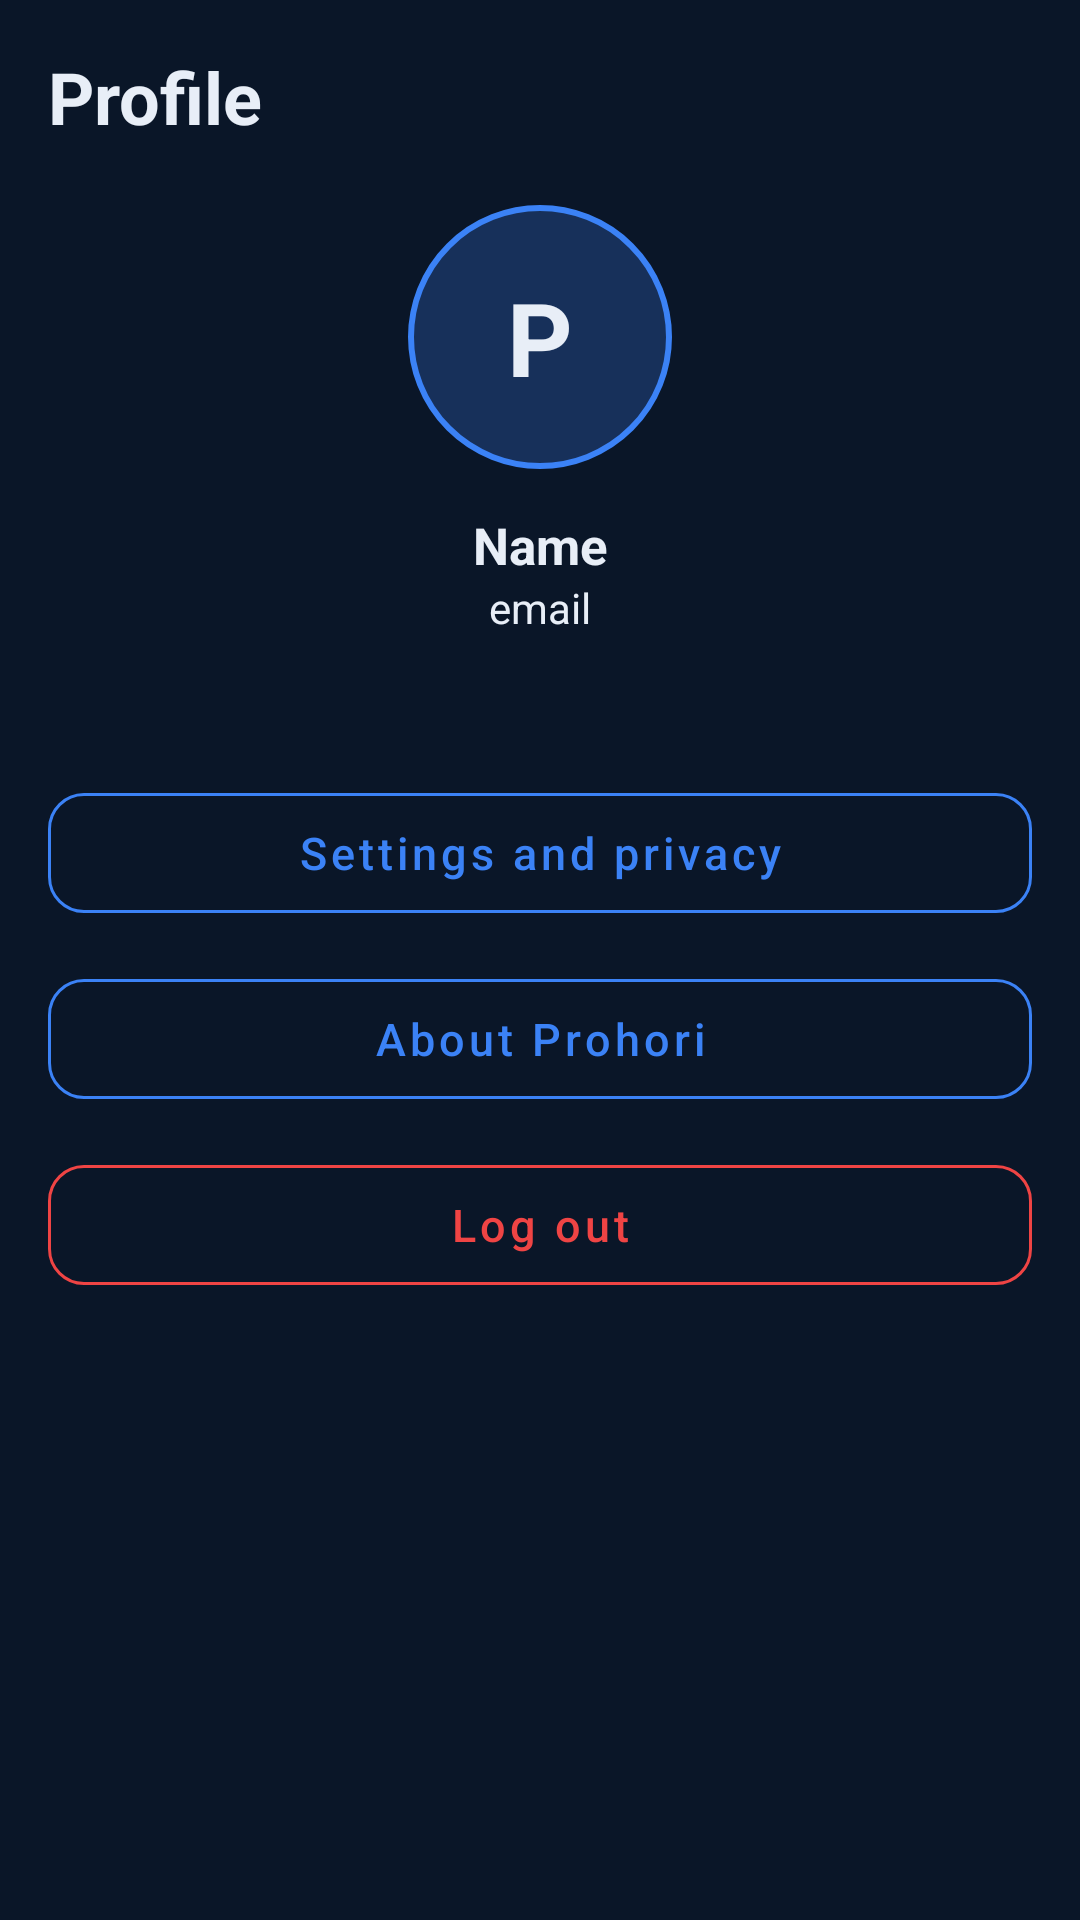

Android layout source for this screen:
<!-- AndroidManifest.xml: application theme Theme.Prohori -->
<!-- res/layout/fragment_profile.xml -->
<?xml version="1.0" encoding="utf-8"?>
<ScrollView xmlns:android="http://schemas.android.com/apk/res/android"
    xmlns:app="http://schemas.android.com/apk/res-auto"
    android:layout_width="match_parent"
    android:layout_height="match_parent"
    android:fillViewport="true">

    <LinearLayout
        android:layout_width="match_parent"
        android:layout_height="wrap_content"
        android:orientation="vertical"
        android:padding="16dp">

        <TextView
            style="@style/ProhoriTitle"
            android:layout_width="match_parent"
            android:layout_height="wrap_content"
            android:text="Profile" />

        <FrameLayout
            android:layout_width="88dp"
            android:layout_height="88dp"
            android:layout_gravity="center_horizontal"
            android:layout_marginTop="20dp"
            android:background="@drawable/bg_avatar">

            <TextView
                android:id="@+id/tv_avatar"
                style="@style/ProhoriTitle"
                android:layout_width="wrap_content"
                android:layout_height="wrap_content"
                android:layout_gravity="center"
                android:text="P"
                android:textSize="34sp" />
        </FrameLayout>

        <TextView
            android:id="@+id/tv_name"
            style="@style/ProhoriHeading"
            android:layout_width="match_parent"
            android:layout_height="wrap_content"
            android:layout_marginTop="14dp"
            android:gravity="center"
            android:text="Name" />

        <TextView
            android:id="@+id/tv_email"
            style="@style/ProhoriBody"
            android:layout_width="match_parent"
            android:layout_height="wrap_content"
            android:gravity="center"
            android:text="email" />

        <TextView
            android:id="@+id/tv_since"
            style="@style/ProhoriCaption"
            android:layout_width="match_parent"
            android:layout_height="wrap_content"
            android:layout_marginTop="2dp"
            android:gravity="center"
            android:text="" />

        <com.google.android.material.button.MaterialButton
            android:id="@+id/btn_settings"
            style="@style/ProhoriOutlinedButton"
            android:layout_width="match_parent"
            android:layout_height="wrap_content"
            android:layout_marginTop="28dp"
            android:text="Settings and privacy" />

        <com.google.android.material.button.MaterialButton
            android:id="@+id/btn_about"
            style="@style/ProhoriOutlinedButton"
            android:layout_width="match_parent"
            android:layout_height="wrap_content"
            android:layout_marginTop="10dp"
            android:text="About Prohori" />

        <com.google.android.material.button.MaterialButton
            android:id="@+id/btn_logout"
            style="@style/ProhoriOutlinedButton"
            android:layout_width="match_parent"
            android:layout_height="wrap_content"
            android:layout_marginTop="10dp"
            android:text="Log out"
            android:textColor="@color/risk_critical"
            app:strokeColor="@color/risk_critical" />
    </LinearLayout>
</ScrollView>
<!-- resources referenced by this layout -->
<resources>
  <color name="risk_critical">#EF4444</color>
  <!-- drawable bg_avatar (drawable) -->
  <?xml version="1.0" encoding="utf-8"?>
  <shape xmlns:android="http://schemas.android.com/apk/res/android" android:shape="oval">
      <solid android:color="@color/surface_alt" />
      <stroke android:width="2dp" android:color="@color/accent" />
  </shape>
  <style name="ProhoriBody">
          <item name="android:textColor">@color/text_primary</item>
          <item name="android:textSize">14sp</item>
          <item name="android:lineSpacingMultiplier">1.15</item>
      </style>
  <style name="ProhoriCaption">
          <item name="android:textColor">@color/text_secondary</item>
          <item name="android:textSize">12sp</item>
          <item name="android:lineSpacingMultiplier">1.1</item>
      </style>
  <style name="ProhoriHeading">
          <item name="android:textColor">@color/text_primary</item>
          <item name="android:textSize">17sp</item>
          <item name="android:textStyle">bold</item>
      </style>
  <style name="ProhoriOutlinedButton" parent="Widget.MaterialComponents.Button.OutlinedButton">
          <item name="cornerRadius">12dp</item>
          <item name="android:minHeight">52dp</item>
          <item name="android:textAllCaps">false</item>
          <item name="android:textSize">15sp</item>
          <item name="strokeColor">@color/accent</item>
          <item name="strokeWidth">1dp</item>
      </style>
  <style name="ProhoriTitle">
          <item name="android:textColor">@color/text_primary</item>
          <item name="android:textSize">24sp</item>
          <item name="android:textStyle">bold</item>
      </style>
  <style name="Theme.Prohori" parent="Theme.MaterialComponents.NoActionBar">
          <item name="colorPrimary">@color/accent</item>
          <item name="colorPrimaryVariant">@color/accent_dark</item>
          <item name="colorOnPrimary">@color/white</item>
          <item name="colorSecondary">@color/accent</item>
          <item name="colorSecondaryVariant">@color/accent_dark</item>
          <item name="colorOnSecondary">@color/white</item>
          <item name="colorSurface">@color/surface</item>
          <item name="colorOnSurface">@color/text_primary</item>
          <item name="colorError">@color/risk_critical</item>
          <item name="android:colorBackground">@color/bg</item>
          <item name="android:windowBackground">@color/bg</item>
          <item name="android:statusBarColor">@color/bg</item>
          <item name="android:navigationBarColor">@color/bg</item>
          <item name="android:textColorPrimary">@color/text_primary</item>
          <item name="android:textColorSecondary">@color/text_secondary</item>
      </style>
  <color name="surface_alt">#17305A</color>
  <color name="accent">#3B82F6</color>
  <color name="text_primary">#E8EEF7</color>
  <color name="text_secondary">#9FB0C8</color>
  <color name="accent_dark">#2563EB</color>
  <color name="white">#FFFFFF</color>
  <color name="surface">#112240</color>
  <color name="bg">#0A1628</color>
</resources>
